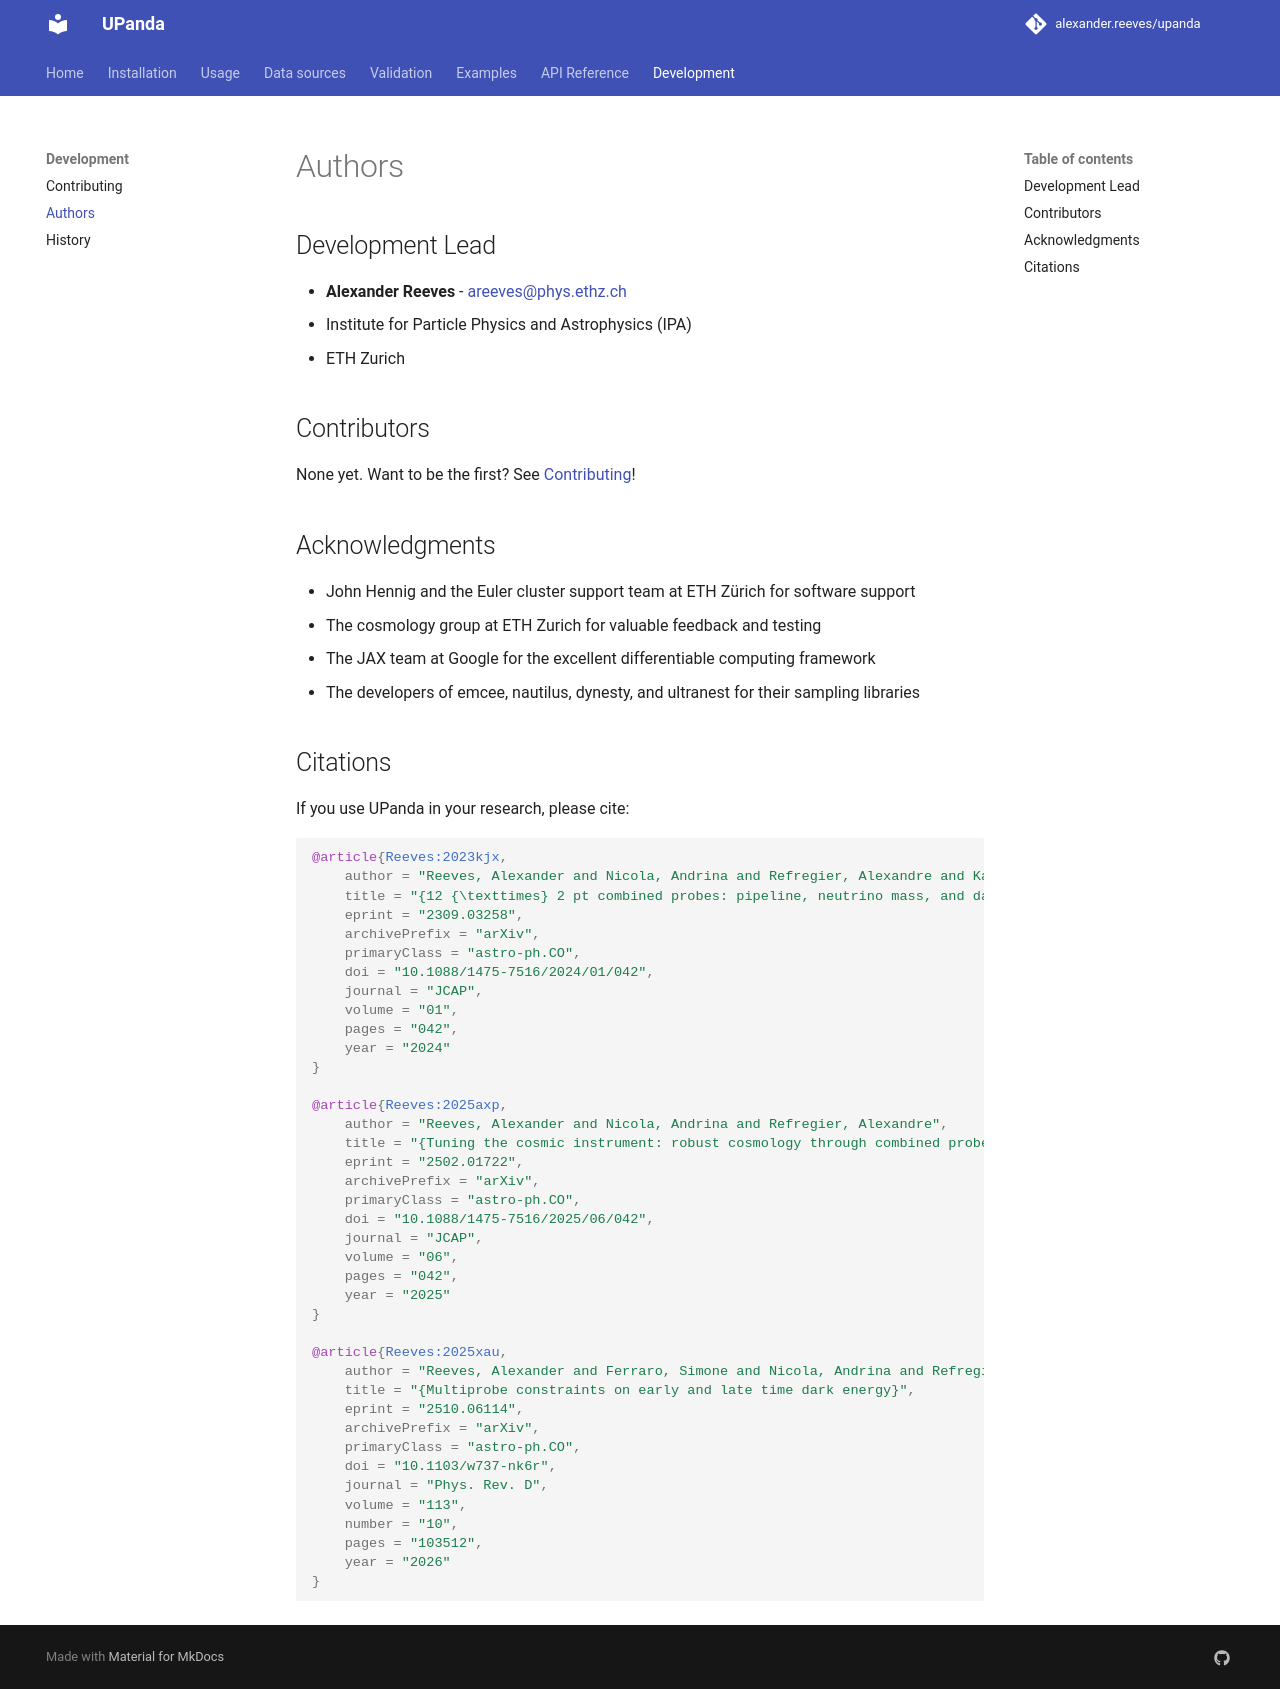

repository: alexander-reeves/upanda · page: authors/index.html · generator: mkdocs

# Authors

## Development Lead

* **Alexander Reeves** - [areeves@phys.ethz.ch](mailto:areeves@phys.ethz.ch)
  - Institute for Particle Physics and Astrophysics (IPA)
  - ETH Zurich

## Contributors

None yet. Want to be the first? See [Contributing](contributing.md)!

## Acknowledgments

* John Hennig and the Euler cluster support team at ETH Zürich for software support
* The cosmology group at ETH Zurich for valuable feedback and testing
* The JAX team at Google for the excellent differentiable computing framework
* The developers of emcee, nautilus, dynesty, and ultranest for their sampling libraries

## Citations

If you use UPanda in your research, please cite:

```bibtex
@article{Reeves:2023kjx,
    author = "Reeves, Alexander and Nicola, Andrina and Refregier, Alexandre and Kacprzak, Tomasz and Valle, Luis Fernando Machado Poletti",
    title = "{12 {\texttimes} 2 pt combined probes: pipeline, neutrino mass, and data compression}",
    eprint = "2309.03258",
    archivePrefix = "arXiv",
    primaryClass = "astro-ph.CO",
    doi = "10.1088/1475-7516/2024/01/042",
    journal = "JCAP",
    volume = "01",
    pages = "042",
    year = "2024"
}

@article{Reeves:2025axp,
    author = "Reeves, Alexander and Nicola, Andrina and Refregier, Alexandre",
    title = "{Tuning the cosmic instrument: robust cosmology through combined probes}",
    eprint = "2502.01722",
    archivePrefix = "arXiv",
    primaryClass = "astro-ph.CO",
    doi = "10.1088/1475-7516/2025/06/042",
    journal = "JCAP",
    volume = "06",
    pages = "042",
    year = "2025"
}

@article{Reeves:2025xau,
    author = "Reeves, Alexander and Ferraro, Simone and Nicola, Andrina and Refregier, Alexandre",
    title = "{Multiprobe constraints on early and late time dark energy}",
    eprint = "2510.06114",
    archivePrefix = "arXiv",
    primaryClass = "astro-ph.CO",
    doi = "10.1103/w737-nk6r",
    journal = "Phys. Rev. D",
    volume = "113",
    number = "10",
    pages = "103512",
    year = "2026"
}
```
